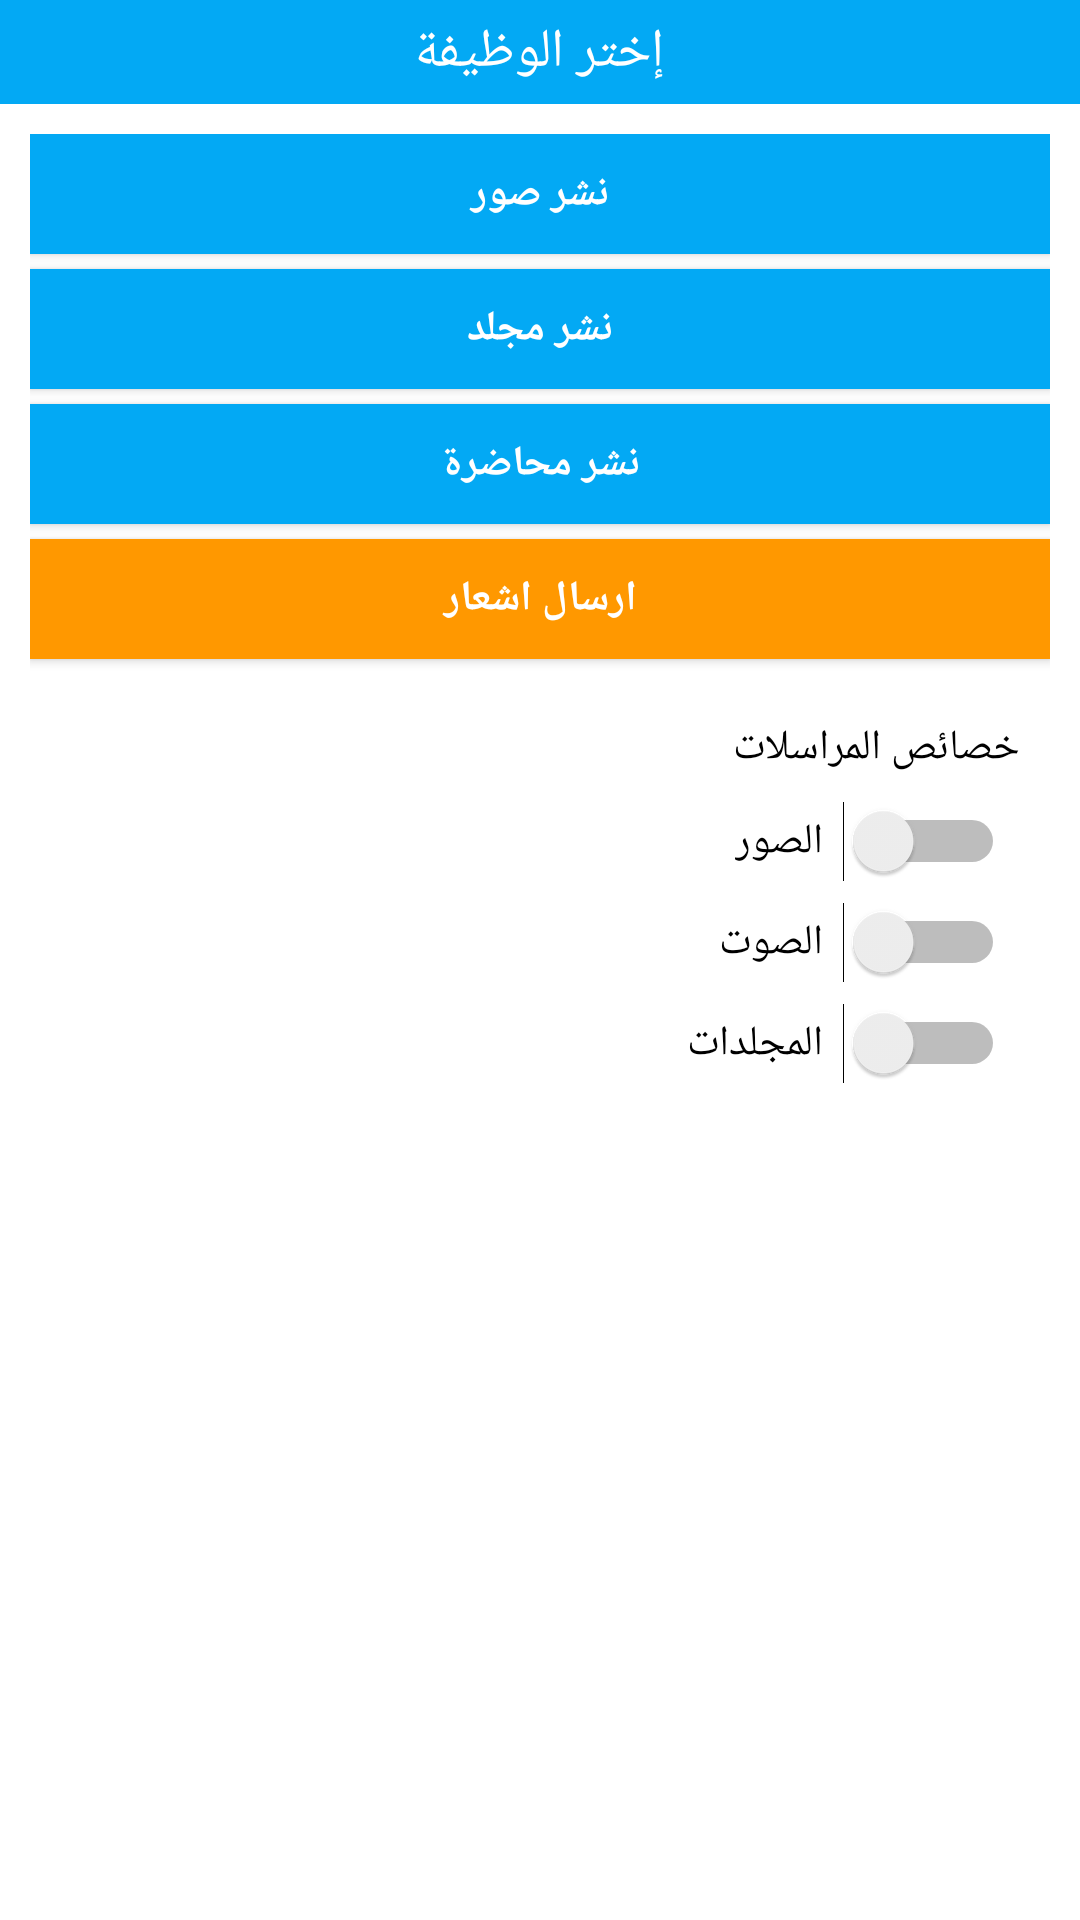

This screen was rendered from an Android layout file. Write that file and the resources it references.
<!-- AndroidManifest.xml: application theme AppTheme -->
<!-- res/layout/custom_dialog.xml -->
<?xml version="1.0" encoding="utf-8"?>
<LinearLayout
	xmlns:android="http://schemas.android.com/apk/res/android"
	android:layout_width="fill_parent"
	android:layout_height="wrap_content"
	android:orientation="vertical"
	android:background="#FFFFFF">

	<LinearLayout
		android:layout_height="wrap_content"
		android:layout_width="match_parent"
		android:orientation="vertical"
		android:background="@color/colorPrimary"
		android:gravity="center"
		android:padding="5dp">

		<TextView
			android:layout_width="wrap_content"
			android:layout_height="wrap_content"
			android:textAppearance="?android:attr/textAppearanceMedium"
			android:text="إختر الوظيفة"
			android:textColor="#FFFF"/>

	</LinearLayout>

	<LinearLayout
		android:layout_height="match_parent"
		android:layout_width="match_parent"
		android:orientation="vertical"
		android:padding="10dp">

		<Button
			android:id="@+id/custom_addpost"
			style="?android:attr/buttonStyleSmall"
			android:layout_width="match_parent"
			android:layout_height="40dp"
			android:background="@color/colorPrimary"
			android:text="نشر صور"
			android:textColor="#FFFF"
			android:textStyle="bold" />



		<Button
			style="?android:attr/buttonStyleSmall"
			android:layout_height="40dp"
			android:layout_width="match_parent"
			android:id="@+id/custom_addbook"
			android:text="نشر مجلد"
			android:background="@color/colorPrimary"
			android:textStyle="bold"
			android:textColor="#FFFF"
			android:layout_marginTop="5dp"/>

		<Button
			android:id="@+id/custom_addvideo"
			style="?android:attr/buttonStyleSmall"
			android:layout_width="match_parent"
			android:layout_height="40dp"
			android:layout_marginTop="5dp"
			android:background="@color/colorPrimary"
			android:text="نشر محاضرة"
			android:textColor="#FFFF"
			android:textStyle="bold" />

		<Button
			android:id="@+id/custom_addNotif"
			style="?android:attr/buttonStyleSmall"
			android:layout_width="match_parent"
			android:layout_height="40dp"
			android:layout_marginTop="5dp"
			android:background="#FF9800"
			android:text="ارسال اشعار"
			android:textColor="#FFFF"
			android:textStyle="bold" />

		<LinearLayout
			android:layout_width="match_parent"
			android:layout_height="150dp"
			android:layout_marginTop="10dp"
			android:orientation="vertical"
			android:padding="10dp">


			<TextView
				android:id="@+id/textView6"
				android:layout_width="wrap_content"
				android:layout_height="wrap_content"
				android:layout_gravity="right"
				android:text="خصائص المراسلات"
				android:textColor="#000000" />

			<LinearLayout
				android:layout_width="match_parent"
				android:layout_height="match_parent"
				android:layout_weight="1"
				android:gravity="right"
				android:orientation="vertical"
				android:padding="5dp">

				<Switch
					android:id="@+id/switch_image"
					android:layout_width="wrap_content"
					android:layout_height="wrap_content"
					android:layout_weight="1"

					android:text="  الصور" />

				<Switch
					android:id="@+id/switch_sound"
					android:layout_width="wrap_content"
					android:layout_height="wrap_content"
					android:layout_weight="1"
					android:text="  الصوت" />

				<Switch
					android:id="@+id/switch_book"
					android:layout_width="wrap_content"
					android:layout_height="wrap_content"
					android:layout_weight="1"
					android:text="  المجلدات" />

			</LinearLayout>
		</LinearLayout>

	</LinearLayout>

</LinearLayout>
<!-- resources referenced by this layout -->
<resources>
  <color name="colorPrimary">#03A9F4</color>
  <style name="AppTheme" parent="Theme.AppCompat.Light.DarkActionBar">
          
          <item name="colorPrimary">#03A9F4</item>
          <item name="colorPrimaryDark">#03A9F4</item>
          <item name="colorAccent">#FF059CE0</item>
          
          <item name="android:windowContentTransitions">true</item>
  
      </style>
</resources>
